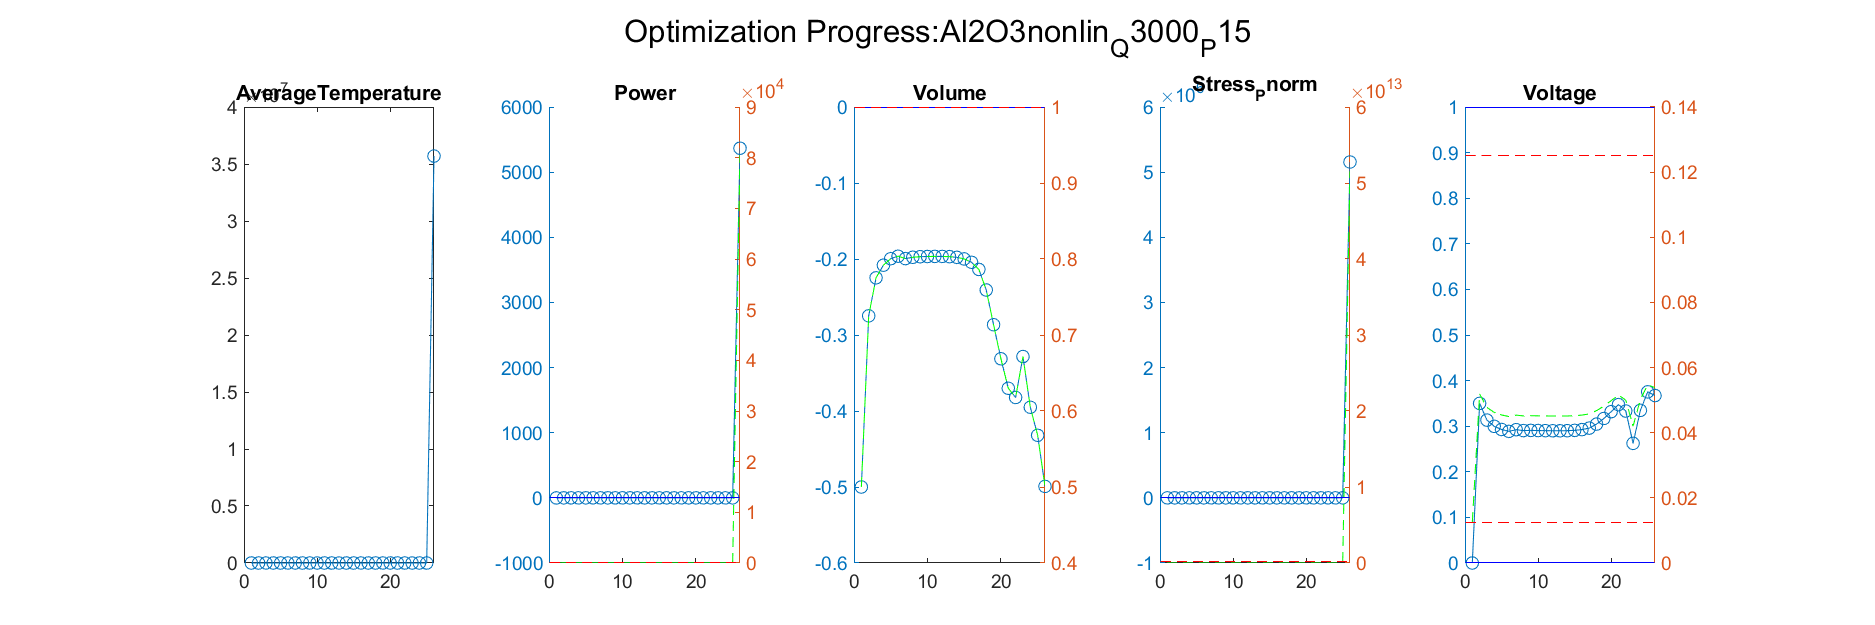

The file beside this chart, header and first rows:
Iteration, AverageTemperature, Power_value, Power_right_value, Volume_value, Volume_right_value, Stress_Pnorm_value, Stress_Pnorm_right_value, Voltage_value, Voltage_right_value
1, 307.8, -0.239, 11.41, -0.2748, 0.7252, -0.8868, 1132252, 0.35, 0.05187
Iteration, AverageTemperature, Power_value, Power_right_value, Volume_value, Volume_right_value, Stress_Pnorm_value, Stress_Pnorm_right_value, Voltage_value, Voltage_right_value
1, 307.8, -0.239, 11.41, -0.2748, 0.7252, -0.8868, 1132252, 0.35, 0.05187
2, 300.8, -0.0959, 13.56, -0.2248, 0.7752, -0.8263, 1737407, 0.3134, 0.04776
Iteration, AverageTemperature, Power_value, Power_right_value, Volume_value, Volume_right_value, Stress_Pnorm_value, Stress_Pnorm_right_value, Voltage_value, Voltage_right_value
1, 307.8, -0.239, 11.41, -0.2748, 0.7252, -0.8868, 1132252, 0.35, 0.05187
2, 300.8, -0.0959, 13.56, -0.2248, 0.7752, -0.8263, 1737407, 0.3134, 0.04776
3, 298.7, -0.03425, 14.49, -0.2082, 0.7918, -0.7559, 2440955, 0.2997, 0.04621
Iteration, AverageTemperature, Power_value, Power_right_value, Volume_value, Volume_right_value, Stress_Pnorm_value, Stress_Pnorm_right_value, Voltage_value, Voltage_right_value
1, 307.8, -0.239, 11.41, -0.2748, 0.7252, -0.8868, 1132252, 0.35, 0.05187
2, 300.8, -0.0959, 13.56, -0.2248, 0.7752, -0.8263, 1737407, 0.3134, 0.04776
3, 298.7, -0.03425, 14.49, -0.2082, 0.7918, -0.7559, 2440955, 0.2997, 0.04621
4, 298.1, -0.01316, 14.8, -0.1996, 0.8004, -0.64, 3599644, 0.2928, 0.04545
Iteration, AverageTemperature, Power_value, Power_right_value, Volume_value, Volume_right_value, Stress_Pnorm_value, Stress_Pnorm_right_value, Voltage_value, Voltage_right_value
1, 307.8, -0.239, 11.41, -0.2748, 0.7252, -0.8868, 1132252, 0.35, 0.05187
2, 300.8, -0.0959, 13.56, -0.2248, 0.7752, -0.8263, 1737407, 0.3134, 0.04776
3, 298.7, -0.03425, 14.49, -0.2082, 0.7918, -0.7559, 2440955, 0.2997, 0.04621
4, 298.1, -0.01316, 14.8, -0.1996, 0.8004, -0.64, 3599644, 0.2928, 0.04545
5, 298.1, -0.00891, 14.87, -0.1963, 0.8037, -0.665, 3349733, 0.2887, 0.04498
Iteration, AverageTemperature, Power_value, Power_right_value, Volume_value, Volume_right_value, Stress_Pnorm_value, Stress_Pnorm_right_value, Voltage_value, Voltage_right_value
1, 307.8, -0.239, 11.41, -0.2748, 0.7252, -0.8868, 1132252, 0.35, 0.05187
2, 300.8, -0.0959, 13.56, -0.2248, 0.7752, -0.8263, 1737407, 0.3134, 0.04776
3, 298.7, -0.03425, 14.49, -0.2082, 0.7918, -0.7559, 2440955, 0.2997, 0.04621
4, 298.1, -0.01316, 14.8, -0.1996, 0.8004, -0.64, 3599644, 0.2928, 0.04545
5, 298.1, -0.00891, 14.87, -0.1963, 0.8037, -0.665, 3349733, 0.2887, 0.04498
6, 298.1, -0.01292, 14.81, -0.1995, 0.8005, -0.1119, 8880636, 0.2924, 0.04539
Iteration, AverageTemperature, Power_value, Power_right_value, Volume_value, Volume_right_value, Stress_Pnorm_value, Stress_Pnorm_right_value, Voltage_value, Voltage_right_value
1, 307.8, -0.239, 11.41, -0.2748, 0.7252, -0.8868, 1132252, 0.35, 0.05187
2, 300.8, -0.0959, 13.56, -0.2248, 0.7752, -0.8263, 1737407, 0.3134, 0.04776
3, 298.7, -0.03425, 14.49, -0.2082, 0.7918, -0.7559, 2440955, 0.2997, 0.04621
4, 298.1, -0.01316, 14.8, -0.1996, 0.8004, -0.64, 3599644, 0.2928, 0.04545
5, 298.1, -0.00891, 14.87, -0.1963, 0.8037, -0.665, 3349733, 0.2887, 0.04498
6, 298.1, -0.01292, 14.81, -0.1995, 0.8005, -0.1119, 8880636, 0.2924, 0.04539
7, 297.9, -0.006147, 14.91, -0.1977, 0.8023, -0.5849, 4151176, 0.2904, 0.04517
Iteration, AverageTemperature, Power_value, Power_right_value, Volume_value, Volume_right_value, Stress_Pnorm_value, Stress_Pnorm_right_value, Voltage_value, Voltage_right_value
1, 307.8, -0.239, 11.41, -0.2748, 0.7252, -0.8868, 1132252, 0.35, 0.05187
2, 300.8, -0.0959, 13.56, -0.2248, 0.7752, -0.8263, 1737407, 0.3134, 0.04776
3, 298.7, -0.03425, 14.49, -0.2082, 0.7918, -0.7559, 2440955, 0.2997, 0.04621
4, 298.1, -0.01316, 14.8, -0.1996, 0.8004, -0.64, 3599644, 0.2928, 0.04545
5, 298.1, -0.00891, 14.87, -0.1963, 0.8037, -0.665, 3349733, 0.2887, 0.04498
6, 298.1, -0.01292, 14.81, -0.1995, 0.8005, -0.1119, 8880636, 0.2924, 0.04539
7, 297.9, -0.006147, 14.91, -0.1977, 0.8023, -0.5849, 4151176, 0.2904, 0.04517
8, 297.8, -0.0005311, 14.99, -0.197, 0.803, -0.2018, 7982143, 0.2908, 0.04522
Iteration, AverageTemperature, Power_value, Power_right_value, Volume_value, Volume_right_value, Stress_Pnorm_value, Stress_Pnorm_right_value, Voltage_value, Voltage_right_value
1, 307.8, -0.239, 11.41, -0.2748, 0.7252, -0.8868, 1132252, 0.35, 0.05187
2, 300.8, -0.0959, 13.56, -0.2248, 0.7752, -0.8263, 1737407, 0.3134, 0.04776
3, 298.7, -0.03425, 14.49, -0.2082, 0.7918, -0.7559, 2440955, 0.2997, 0.04621
4, 298.1, -0.01316, 14.8, -0.1996, 0.8004, -0.64, 3599644, 0.2928, 0.04545
5, 298.1, -0.00891, 14.87, -0.1963, 0.8037, -0.665, 3349733, 0.2887, 0.04498
6, 298.1, -0.01292, 14.81, -0.1995, 0.8005, -0.1119, 8880636, 0.2924, 0.04539
7, 297.9, -0.006147, 14.91, -0.1977, 0.8023, -0.5849, 4151176, 0.2904, 0.04517
8, 297.8, -0.0005311, 14.99, -0.197, 0.803, -0.2018, 7982143, 0.2908, 0.04522
9, 297.8, -0.0001622, 15, -0.1967, 0.8033, -0.2404, 7595715, 0.2905, 0.04518
Iteration, AverageTemperature, Power_value, Power_right_value, Volume_value, Volume_right_value, Stress_Pnorm_value, Stress_Pnorm_right_value, Voltage_value, Voltage_right_value
1, 307.8, -0.239, 11.41, -0.2748, 0.7252, -0.8868, 1132252, 0.35, 0.05187
2, 300.8, -0.0959, 13.56, -0.2248, 0.7752, -0.8263, 1737407, 0.3134, 0.04776
3, 298.7, -0.03425, 14.49, -0.2082, 0.7918, -0.7559, 2440955, 0.2997, 0.04621
4, 298.1, -0.01316, 14.8, -0.1996, 0.8004, -0.64, 3599644, 0.2928, 0.04545
5, 298.1, -0.00891, 14.87, -0.1963, 0.8037, -0.665, 3349733, 0.2887, 0.04498
6, 298.1, -0.01292, 14.81, -0.1995, 0.8005, -0.1119, 8880636, 0.2924, 0.04539
... 289 more rows
